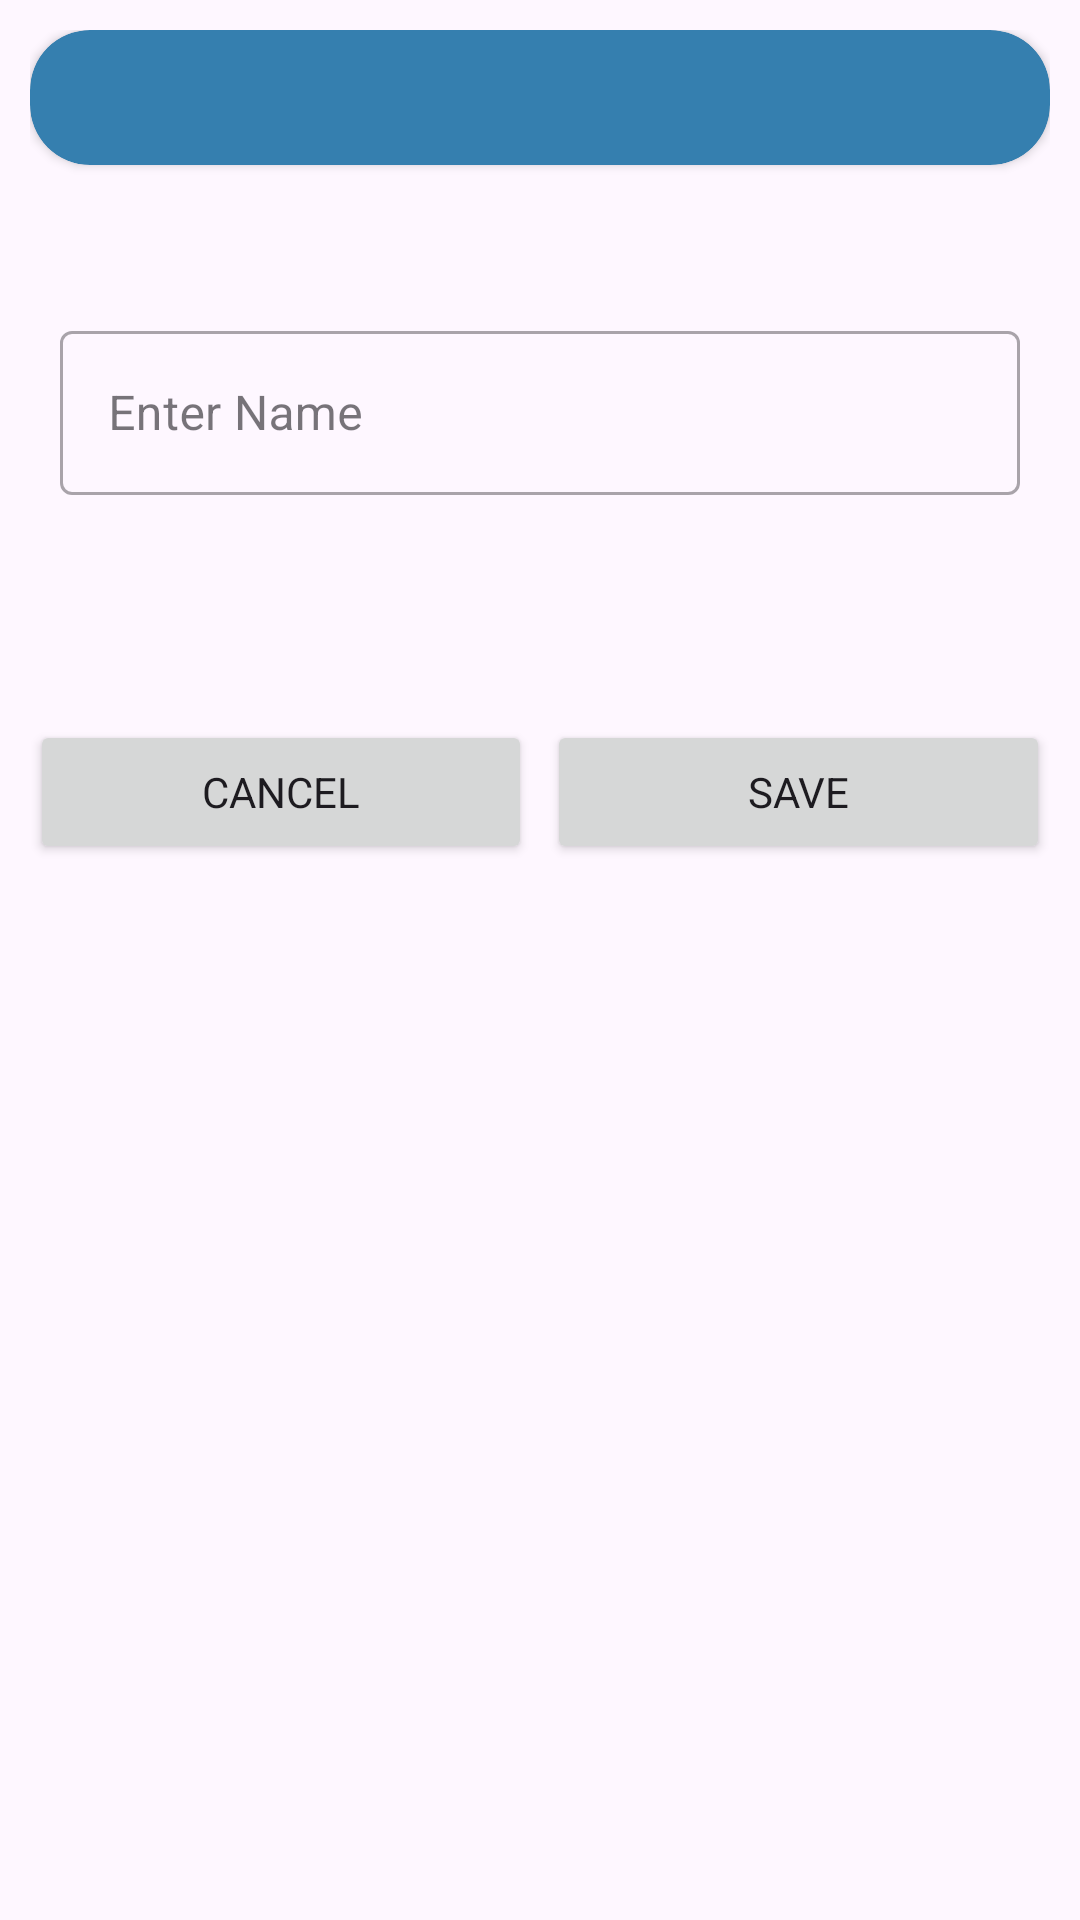

The Android layout XML behind this screen, and the referenced resources:
<!-- AndroidManifest.xml: application theme Theme.MediAlert -->
<!-- res/layout/add_user_dialog.xml -->
<?xml version="1.0" encoding="utf-8"?>
<LinearLayout android:layout_height="wrap_content"
    android:layout_width="match_parent"
    xmlns:app="http://schemas.android.com/apk/res-auto"
    android:orientation="vertical"
    android:padding="10dp"
    xmlns:android="http://schemas.android.com/apk/res/android">
    <androidx.cardview.widget.CardView
        android:layout_width="match_parent"
        android:layout_height="45dp"
        app:cardCornerRadius="20dp"
        android:backgroundTint="@color/main_color">

        <TextView
            android:layout_width="match_parent"
            android:layout_height="match_parent"
            android:gravity="center_horizontal|center_vertical"
            android:textAlignment="gravity"
            android:id="@+id/headingId"
            android:textColor="@color/white"
            android:textSize="16sp" />
    </androidx.cardview.widget.CardView>


    <com.google.android.material.textfield.TextInputLayout
        android:layout_width="match_parent"
        android:layout_height="60dp"
        android:hint="@string/enter_name"
        android:layout_marginVertical="50dp"
        android:layout_marginHorizontal="10dp"
        android:layout_marginTop="5dp"
        style="@style/Widget.MaterialComponents.TextInputLayout.OutlinedBox">
        <com.google.android.material.textfield.TextInputEditText
            android:layout_width="match_parent"
            android:layout_height="wrap_content"
            android:id="@+id/add_username"
            android:textSize="16sp"/>
    </com.google.android.material.textfield.TextInputLayout>
    <LinearLayout
        android:layout_width="match_parent"
        android:layout_height="wrap_content"
        android:layout_marginTop="25dp"
        android:weightSum="2">
        <Button
            android:layout_width="0dp"
            android:layout_height="wrap_content"
            android:layout_weight="1"
            android:text="@string/cancel"
            android:id="@+id/cancel_button"/>
        <Button
            android:layout_width="0dp"
            android:layout_height="wrap_content"
            android:layout_weight="1"
            android:text="@string/save"
            android:layout_marginStart="5dp"
            android:id="@+id/save_button"/>
    </LinearLayout>

</LinearLayout>
<!-- resources referenced by this layout -->
<resources>
  <color name="main_color">#357FAF</color>
  <color name="white">#FFFFFF</color>
  <string name="cancel">Cancel</string>
  <string name="enter_name">Enter Name</string>
  <string name="save">Save</string>
  <style name="Theme.MediAlert" parent="Base.Theme.MediAlert" />
  <style name="Base.Theme.MediAlert" parent="Theme.Material3.DayNight.NoActionBar">
          
          <item name="fontFamily">@font/mainfont</item>
          <item name="colorPrimary">@color/mainColor</item>
          <item name="colorPrimaryVariant">@color/mainColor</item>
          <item name="boxStrokeColor">@color/white</item>
          
      </style>
  <color name="mainColor">#357FAF</color>
</resources>
